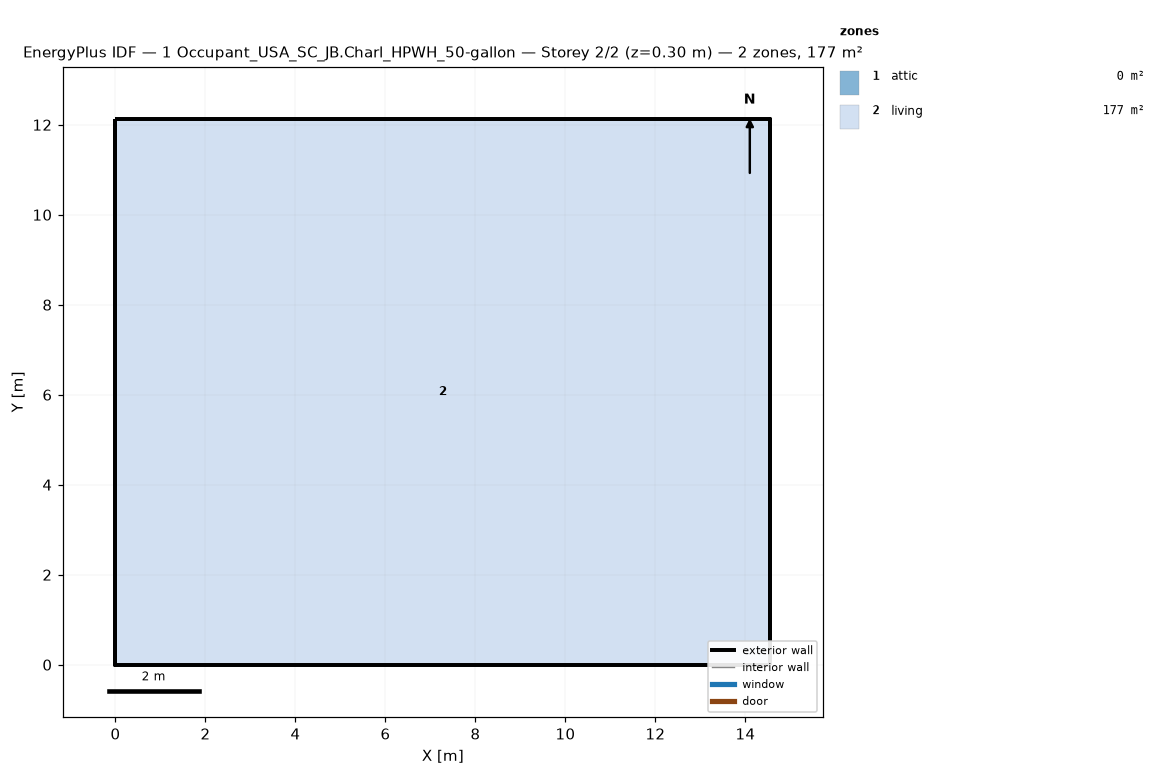
=== STOREY PLAN SPEC (per zone: floor XY polygon, exterior-wall plan segments, windows/doors) ===
zone 1: attic  (0.0 m²)
  exterior wall: (14.55, 0.00) – (14.55, 12.13) – (14.55, 6.06)  [18.2 m]
  exterior wall: (0.00, 12.13) – (0.00, 0.00) – (0.00, 6.06)  [18.2 m]
zone 2: living  (176.5 m²)
  floor: (0.00, 0.00) (0.00, 12.13) (14.55, 12.13) (14.55, 0.00)
  exterior wall: (0.00, 0.00) – (14.55, 0.00)  [14.6 m]
  exterior wall: (14.55, 0.00) – (14.55, 12.13)  [12.1 m]
  exterior wall: (14.55, 12.13) – (0.00, 12.13)  [14.6 m]
  exterior wall: (0.00, 12.13) – (0.00, 0.00)  [12.1 m]

=== DERIVED (storey summary) ===
Building: 1 Occupant_USA_SC_JB.Charl_HPWH_50-gallon
Storey: 2 of 2  (floor level z = 0.30 m)
Storey gross floor area: 176.5 m²
Zones on this storey: 2
  - attic: floor 0.0 m²; exterior wall 36.4 m (24.5 m²); WWR 0.0%
  - living: floor 176.5 m²; exterior wall 53.4 m (146.4 m²); WWR 0.0%
Zone adjacency: (none detected)